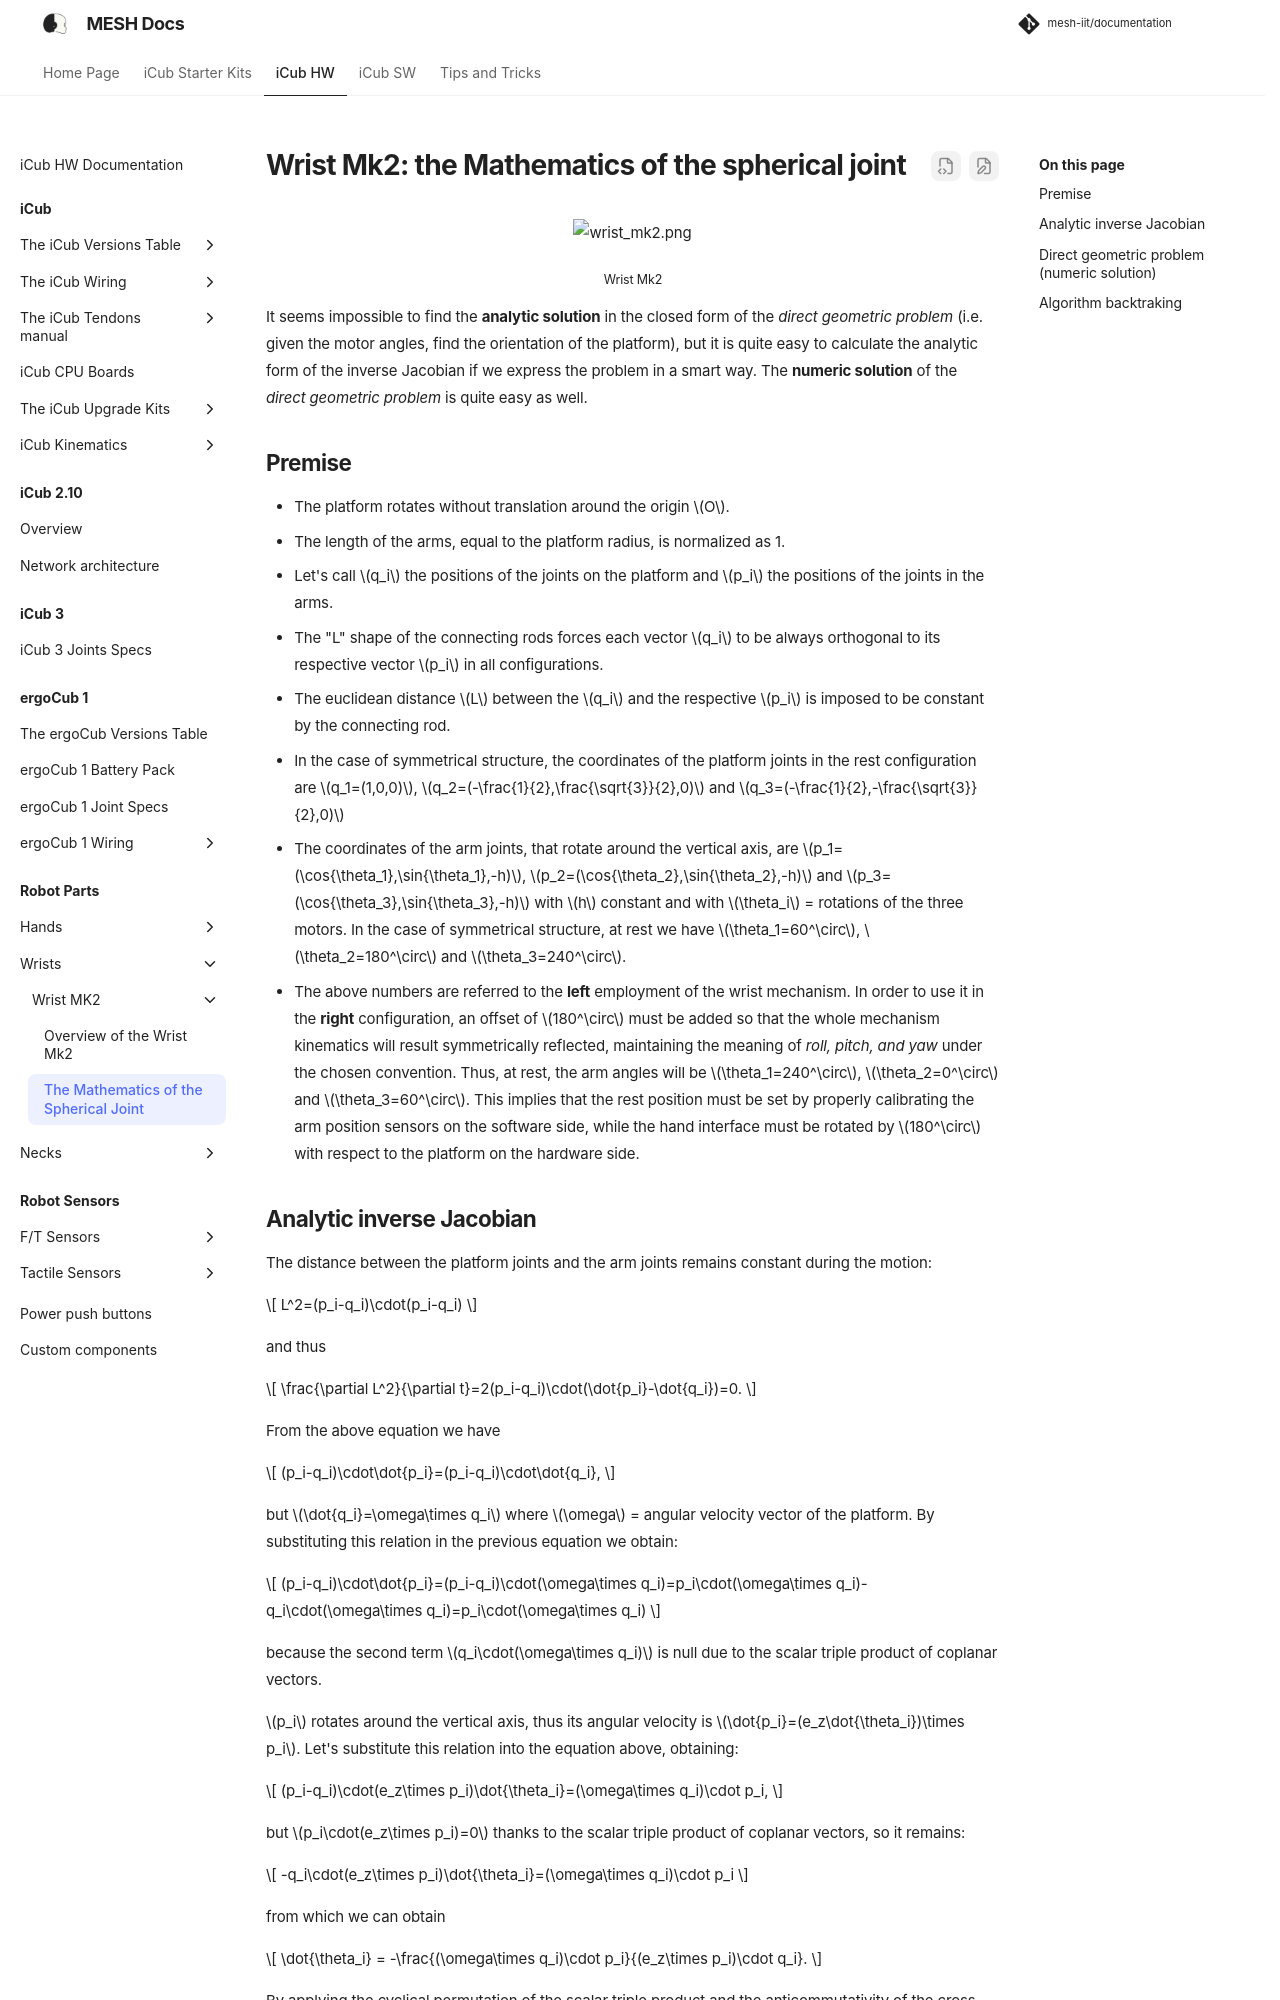

repository: martinaxgloria/documentation · page: wrists/wrist_mk2_math/index.html · generator: mkdocs

# Wrist Mk2: the Mathematics of the spherical joint

<p align="center">
  <img  src =    "../img/wrist_mk2.png"
        title=  "wrist_mk2.png"
        width=  "750">
</p>
<p align="center">
  <sub>Wrist Mk2</sub>
</p>

It seems impossible to find the **analytic solution** in the closed form of the *direct geometric problem* (i.e. given the motor angles, find the orientation of the platform), but it is quite easy to calculate the analytic form of the inverse Jacobian if we express the problem in a smart way. The **numeric solution** of the *direct geometric problem* is quite easy as well.

## Premise
- The platform rotates without translation around the origin $O$.
- The length of the arms, equal to the platform radius, is normalized as 1.
- Let's call $q_i$ the positions of the joints on the platform and $p_i$ the positions of the joints in the arms.
- The "L" shape of the connecting rods forces each vector $q_i$ to be always orthogonal to its respective vector $p_i$ in all configurations.
- The euclidean distance $L$ between the $q_i$ and the respective $p_i$ is imposed to be constant by the connecting rod.
- In the case of symmetrical structure, the coordinates of the platform joints in the rest configuration are $q_1=(1,0,0)$, $q_2=(-\frac{1}{2},\frac{\sqrt{3}}{2},0)$ and $q_3=(-\frac{1}{2},-\frac{\sqrt{3}}{2},0)$
- The coordinates of the arm joints, that rotate around the vertical axis, are $p_1=(\cos{\theta_1},\sin{\theta_1},-h)$, $p_2=(\cos{\theta_2},\sin{\theta_2},-h)$ and $p_3=(\cos{\theta_3},\sin{\theta_3},-h)$ with $h$ constant and with $\theta_i$ = rotations of the three motors. In the case of symmetrical structure, at rest we have $\theta_1=60^\circ$, $\theta_2=180^\circ$ and $\theta_3=240^\circ$.
- The above numbers are referred to the **left** employment of the wrist mechanism. In order to use it in the **right** configuration, an offset of $180^\circ$ must be added so that the whole mechanism kinematics will result symmetrically reflected, maintaining the meaning of *roll, pitch, and yaw* under the chosen convention. Thus, at rest, the arm angles will be $\theta_1=240^\circ$, $\theta_2=0^\circ$ and $\theta_3=60^\circ$. This implies that the rest position must be set by properly calibrating the arm position sensors on the software side, while the hand interface must be rotated by $180^\circ$ with respect to the platform on the hardware side.
